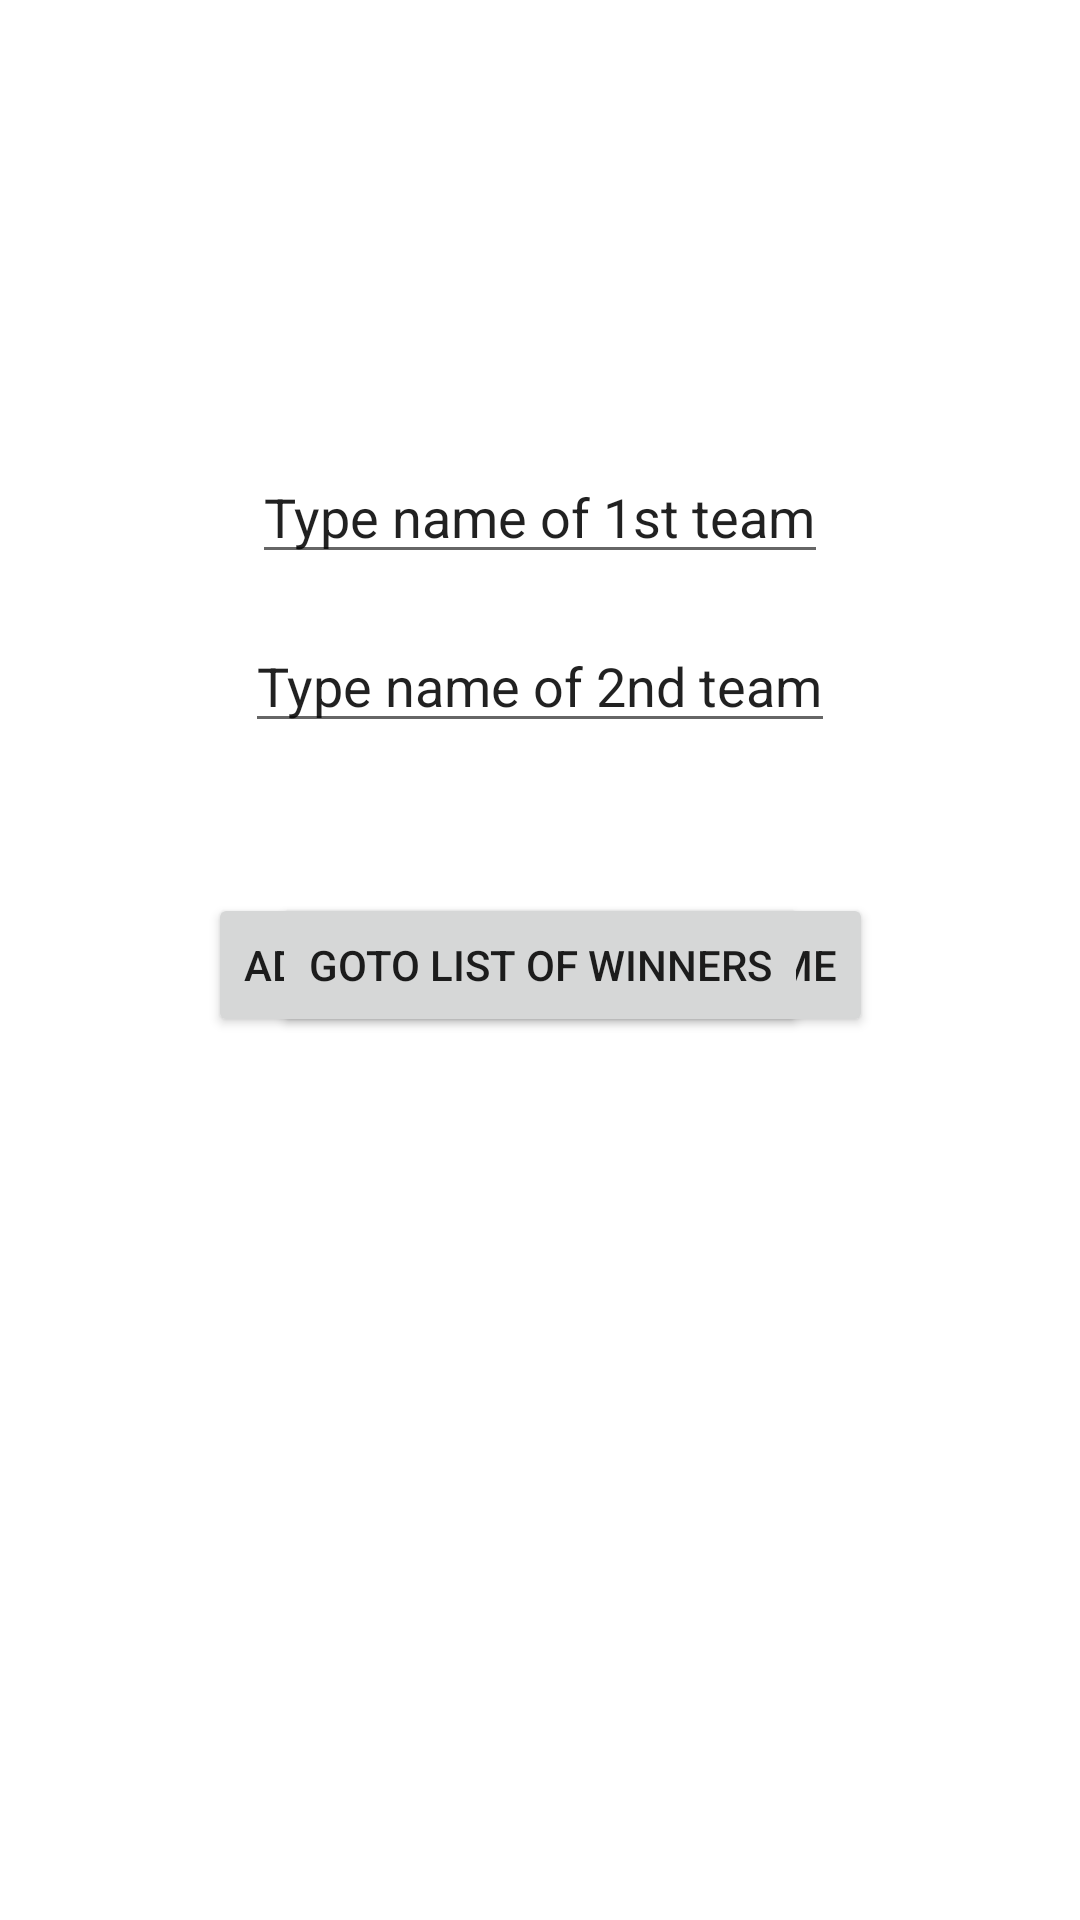

The Android layout XML behind this screen, and the referenced resources:
<!-- AndroidManifest.xml: application theme Theme.Shymko_firstProject -->
<!-- res/layout/activity_main.xml -->
<?xml version="1.0" encoding="utf-8"?>
<androidx.constraintlayout.widget.ConstraintLayout xmlns:android="http://schemas.android.com/apk/res/android"
    xmlns:app="http://schemas.android.com/apk/res-auto"
    xmlns:tools="http://schemas.android.com/tools"
    android:layout_width="match_parent"
    android:layout_height="match_parent"
    tools:context=".MainActivity">

    <EditText
        android:id="@+id/etNameOfFirstTeam"
        android:layout_width="wrap_content"
        android:layout_height="wrap_content"
        android:layout_marginTop="150dp"
        android:text="Type name of 1st team"
        app:layout_constraintEnd_toEndOf="parent"
        app:layout_constraintHorizontal_bias="0.5"
        app:layout_constraintStart_toStartOf="parent"
        app:layout_constraintTop_toTopOf="parent" />

    <EditText
        android:id="@+id/etNameOfSecondTeam"
        android:layout_width="wrap_content"
        android:layout_height="wrap_content"
        android:layout_marginTop="15dp"
        android:text="Type name of 2nd team"
        app:layout_constraintEnd_toEndOf="parent"
        app:layout_constraintStart_toStartOf="parent"
        app:layout_constraintTop_toBottomOf="@+id/etNameOfFirstTeam" />

    <Button
        android:id="@+id/btnAddTeamsAndStartGame"
        android:layout_width="wrap_content"
        android:layout_height="wrap_content"
        android:layout_marginTop="50dp"
        android:text="Add teams and start game"
        app:layout_constraintEnd_toEndOf="parent"
        app:layout_constraintHorizontal_bias="0.5"
        app:layout_constraintStart_toStartOf="parent"
        app:layout_constraintTop_toBottomOf="@+id/etNameOfSecondTeam" />
    <Button
        android:id="@+id/btnGotoListOfWinnersFromMain"
        android:layout_width="wrap_content"
        android:layout_height="wrap_content"
        android:layout_marginTop="50dp"
        android:text="Goto list of winners"
        app:layout_constraintEnd_toEndOf="parent"
        app:layout_constraintHorizontal_bias="0.5"
        app:layout_constraintStart_toStartOf="parent"
        app:layout_constraintTop_toBottomOf="@+id/etNameOfSecondTeam" />



</androidx.constraintlayout.widget.ConstraintLayout>
<!-- resources referenced by this layout -->
<resources>
  <style name="Theme.Shymko_firstProject" parent="Theme.MaterialComponents.DayNight.DarkActionBar">
          
          <item name="colorPrimary">@color/purple_500</item>
          <item name="colorPrimaryVariant">@color/purple_700</item>
          <item name="colorOnPrimary">@color/white</item>
          
          <item name="colorSecondary">@color/teal_200</item>
          <item name="colorSecondaryVariant">@color/teal_700</item>
          <item name="colorOnSecondary">@color/black</item>
          
          <item name="android:statusBarColor" tools:targetApi="l">?attr/colorPrimaryVariant</item>
          
      </style>
  <!-- not gathered from this repository: default colours our renderer supplied (Android Studio template values) -->
  <color name="purple_500">#FF6200EE</color>
  <color name="purple_700">#FF3700B3</color>
  <color name="teal_200">#FF03DAC5</color>
  <color name="teal_700">#FF018786</color>
  <color name="black">#FF000000</color>
  <color name="white">#FFFFFFFF</color>
</resources>
